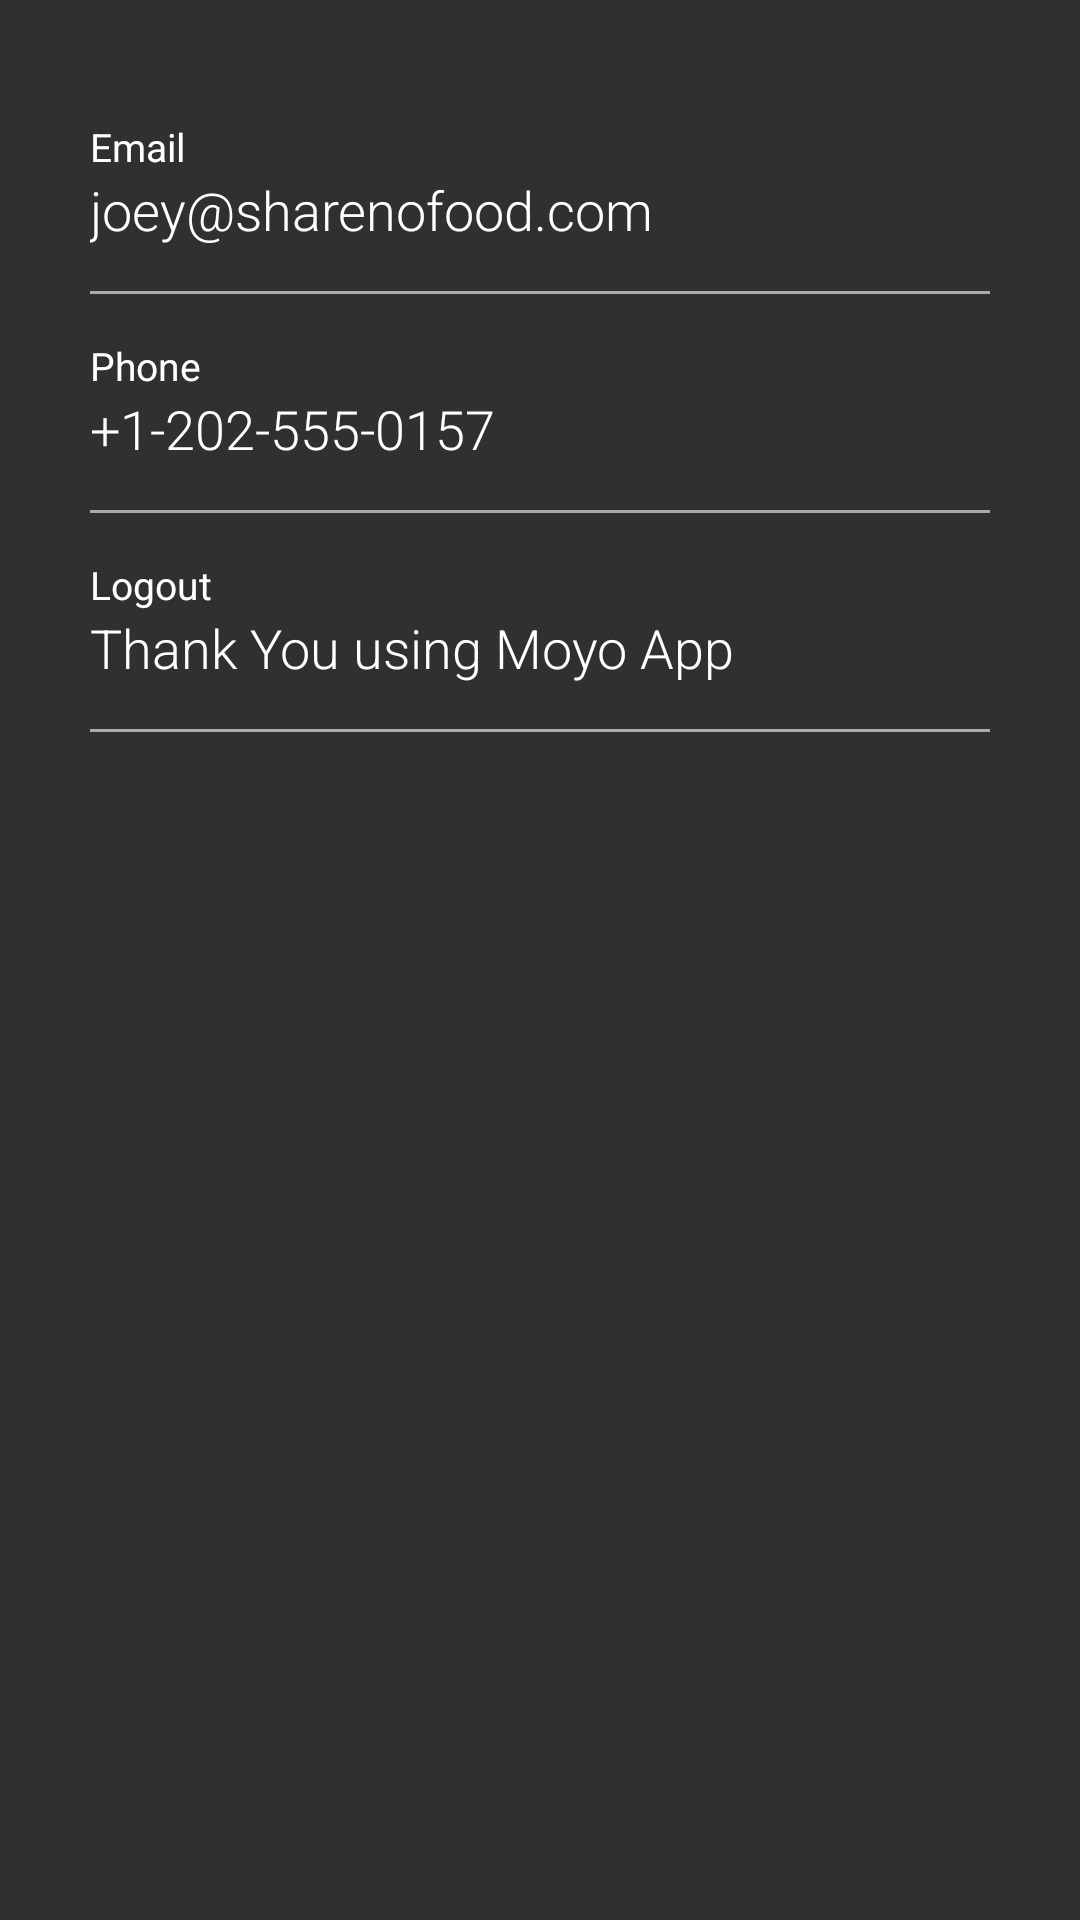

Layout XML and referenced resources for this Android screen:
<!-- AndroidManifest.xml: application theme Theme.DanMech -->
<!-- res/layout/profile.xml -->
<?xml version="1.0" encoding="utf-8"?>
<RelativeLayout xmlns:android="http://schemas.android.com/apk/res/android"
    xmlns:app="http://schemas.android.com/apk/res-auto"
    xmlns:tools="http://schemas.android.com/tools"
    android:layout_width="match_parent"
    android:layout_height="wrap_content">


    <LinearLayout
        android:layout_width="match_parent"
        android:layout_height="wrap_content"
        android:layout_centerHorizontal="true"
        android:layout_marginLeft="30dp"
        android:layout_marginTop="40dp"
        android:layout_marginBottom="40dp"
        android:layout_marginRight="30dp"
        android:orientation="vertical">

        <LinearLayout
            android:layout_width="match_parent"
            android:layout_height="wrap_content"
            android:orientation="vertical">

            <TextView
                android:layout_width="wrap_content"
                android:layout_height="wrap_content"
                android:text="Email"
                android:textColor="@color/white"
                android:textSize="13sp" />

            <TextView
                android:layout_width="wrap_content"
                android:layout_height="wrap_content"
                android:fontFamily="sans-serif-light"
                android:text="joey@sharenofood.com"
                android:textColor="@color/white"
                android:textSize="18sp" />

            <View
                android:layout_width="match_parent"
                android:layout_height="1dp"
                android:layout_marginTop="15dp"
                android:background="@android:color/darker_gray" />

        </LinearLayout>

        <LinearLayout
            android:layout_width="match_parent"
            android:layout_height="wrap_content"
            android:layout_marginTop="15dp"
            android:orientation="vertical">

            <TextView
                android:layout_width="wrap_content"
                android:layout_height="wrap_content"
                android:text="Phone"
                android:textColor="@color/white"
                android:textSize="13sp" />

            <TextView
                android:layout_width="wrap_content"
                android:layout_height="wrap_content"
                android:fontFamily="sans-serif-light"
                android:text="+1-202-555-0157"
                android:textColor="@color/white"
                android:textSize="18sp" />

            <View
                android:layout_width="match_parent"
                android:layout_height="1dp"
                android:layout_marginTop="15dp"
                android:background="@android:color/darker_gray" />

        </LinearLayout>

        <LinearLayout
            android:layout_width="match_parent"
            android:layout_height="wrap_content"
            android:layout_marginTop="15dp"
            android:orientation="vertical">

            <TextView
                android:layout_width="wrap_content"
                android:layout_height="wrap_content"
                android:text="Logout"
                android:textColor="@color/white"
                android:textSize="13sp" />

            <TextView
                android:layout_width="wrap_content"
                android:layout_height="wrap_content"
                android:fontFamily="sans-serif-light"
                android:text="Thank You using Moyo App"
                android:textColor="@color/white"
                android:textSize="18sp" />

            <View
                android:layout_width="match_parent"
                android:layout_height="1dp"
                android:layout_marginTop="15dp"
                android:background="@android:color/darker_gray" />


        </LinearLayout>


    </LinearLayout>

</RelativeLayout>
<!-- resources referenced by this layout -->
<resources>
  <color name="white">#FFFFFFFF</color>
  <style name="Theme.DanMech" parent="Theme.AppCompat.NoActionBar">
          
          <item name="colorPrimary">@color/purple_500</item>
          <item name="colorPrimaryVariant">@color/purple_700</item>
          <item name="colorOnPrimary">@color/white</item>
          
          <item name="colorSecondary">@color/teal_200</item>
          <item name="colorSecondaryVariant">@color/teal_700</item>
          <item name="colorOnSecondary">@color/black</item>
          
          <item name="android:statusBarColor" tools:targetApi="l">?attr/colorPrimaryVariant</item>
          
      </style>
  <color name="purple_500">#FF6200EE</color>
  <color name="purple_700">#FF3700B3</color>
  <color name="teal_200">#FF03DAC5</color>
  <color name="teal_700">#FF018786</color>
  <color name="black">#FF000000</color>
</resources>
